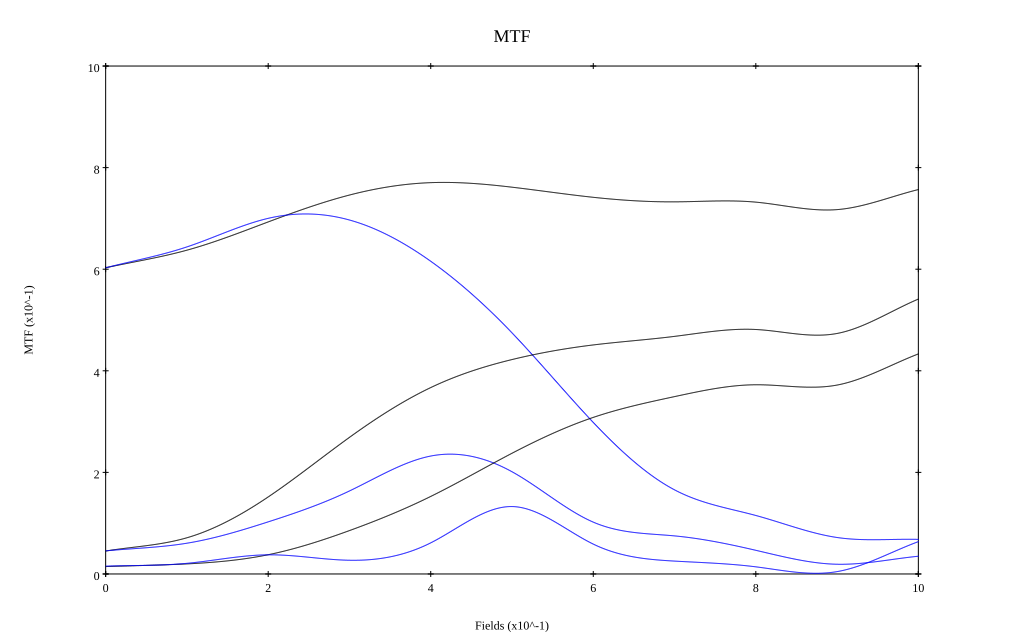

Data behind this chart, as committed beside it:
, 0, 0.1, 0.2, 0.3, 0.4, 0.5, 0.6, 0.7, 0.8, 0.9, 1
10 sag, 0.603, 0.637, 0.693, 0.746, 0.77, 0.761, 0.742, 0.733, 0.732, 0.717, 0.757
10 tan, 0.603, 0.644, 0.7, 0.697, 0.616, 0.475, 0.298, 0.166, 0.115, 0.072, 0.068
30 sag, 0.045, 0.071, 0.152, 0.269, 0.367, 0.422, 0.451, 0.468, 0.481, 0.474, 0.541
30 tan, 0.045, 0.061, 0.103, 0.163, 0.232, 0.201, 0.102, 0.075, 0.047, 0.019, 0.035
50 sag, 0.015, 0.02, 0.038, 0.085, 0.153, 0.238, 0.308, 0.349, 0.373, 0.372, 0.433
50 tan, 0.015, 0.021, 0.038, 0.027, 0.061, 0.133, 0.059, 0.025, 0.014, 0.005, 0.064
